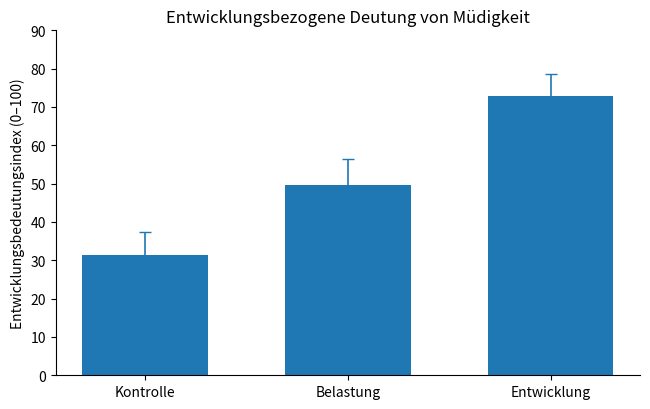

Write Python code to recreate this figure. (Note: this script raises an exception after producing the figure.)
# AUTO-GENERATED von generate.py aus einem eingebetteten
# Code-Block in der paper.md. Bitte nicht von Hand bearbeiten –
# Änderungen gehen beim nächsten Lauf verloren.

import sys
import numpy as np
import matplotlib.pyplot as plt

conditions = ["Kontrolle", "Belastung", "Entwicklung"]
means = np.array([31.4, 49.7, 72.8])
lower = np.array([31.4 - 6.1, 49.7 - 6.8, 72.8 - 5.7])
upper = np.array([31.4 + 6.1, 49.7 + 6.8, 72.8 + 5.7])

yerr = np.vstack([means - lower, upper - means])

fig, ax = plt.subplots(figsize=(6.6, 4.2))
x = np.arange(len(conditions))
ax.bar(x, means, width=0.62)
ax.errorbar(x, means, yerr=yerr, fmt="none", capsize=4, linewidth=1.2)
ax.set_xticks(x)
ax.set_xticklabels(conditions)
ax.set_ylabel("Entwicklungsbedeutungsindex (0–100)")
ax.set_ylim(0, 90)
ax.set_title("Entwicklungsbezogene Deutung von Müdigkeit")
ax.spines["top"].set_visible(False)
ax.spines["right"].set_visible(False)
fig.tight_layout()
fig.savefig(sys.argv[1], dpi=300, bbox_inches="tight")
plt.close(fig)
